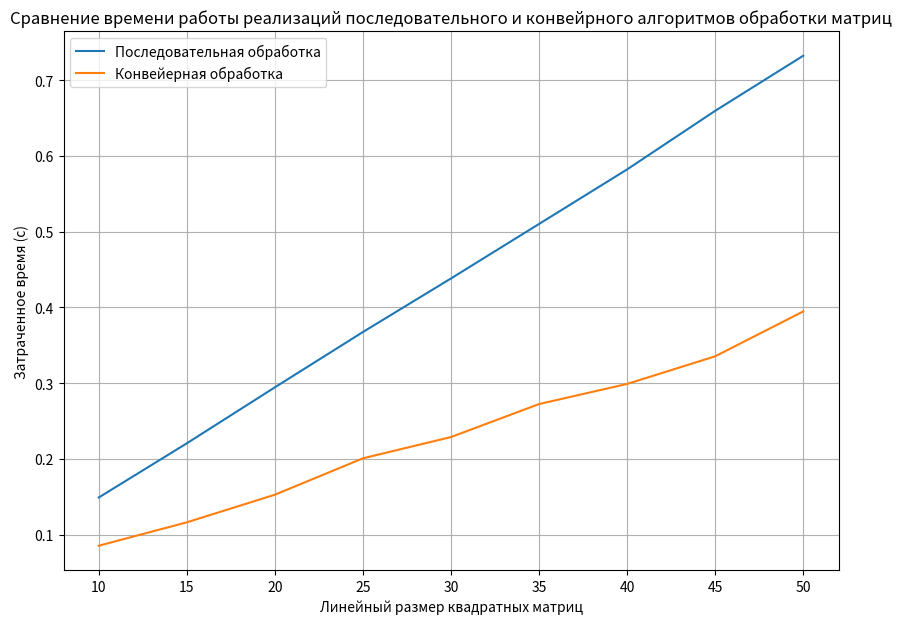

Write the Python code that produced this figure.
import matplotlib.pyplot as plt


def graph_different_threads():
    threads = [1, 2, 4, 8, 16, 32]
    time_threads = [0.000794, 0.000457, 0.000403, 0.000511, 0.000976, 0.002083]
    time_noparallel = [0.000730145]

    fig = plt.figure(figsize=(10, 7))
    plot = fig.add_subplot()
    plot.plot(threads, time_threads, label="Многопоточность")
    plot.plot(threads, time_noparallel * 6, label="Без распараллеливания")

    plt.legend()
    plt.grid()
    plt.title("Cравнение времени работы последовательной и многопоточной реализаций")
    plt.ylabel("Затраченное время (с)")
    plt.xlabel("Количество потоков")

    plt.show()


def graph_different_sizes():
    size = [i for i in range(10, 51, 5)]
    time_lin = [0.1489, 0.2205, 0.2945, 0.3676, 0.4384, 0.5104, 0.5825, 0.6599, 0.7327]
    time_conv = [0.0852, 0.1161, 0.1526, 0.2007, 0.2288, 0.2724, 0.2990, 0.3355, 0.3948]
    fig = plt.figure(figsize=(10, 7))
    plot = fig.add_subplot()
    plot.plot(size, time_lin, label="Последовательная обработка")
    plot.plot(size, time_conv, label="Конвейерная обработка")

    plt.legend()
    plt.grid()
    plt.title("Сравнение времени работы реализаций последовательного и конвейрного алгоритмов обработки матриц")
    plt.ylabel("Затраченное время (с)")
    plt.xlabel("Линейный размер квадратных матриц")

    plt.show()


if __name__ == "__main__":
    graph_different_sizes()
